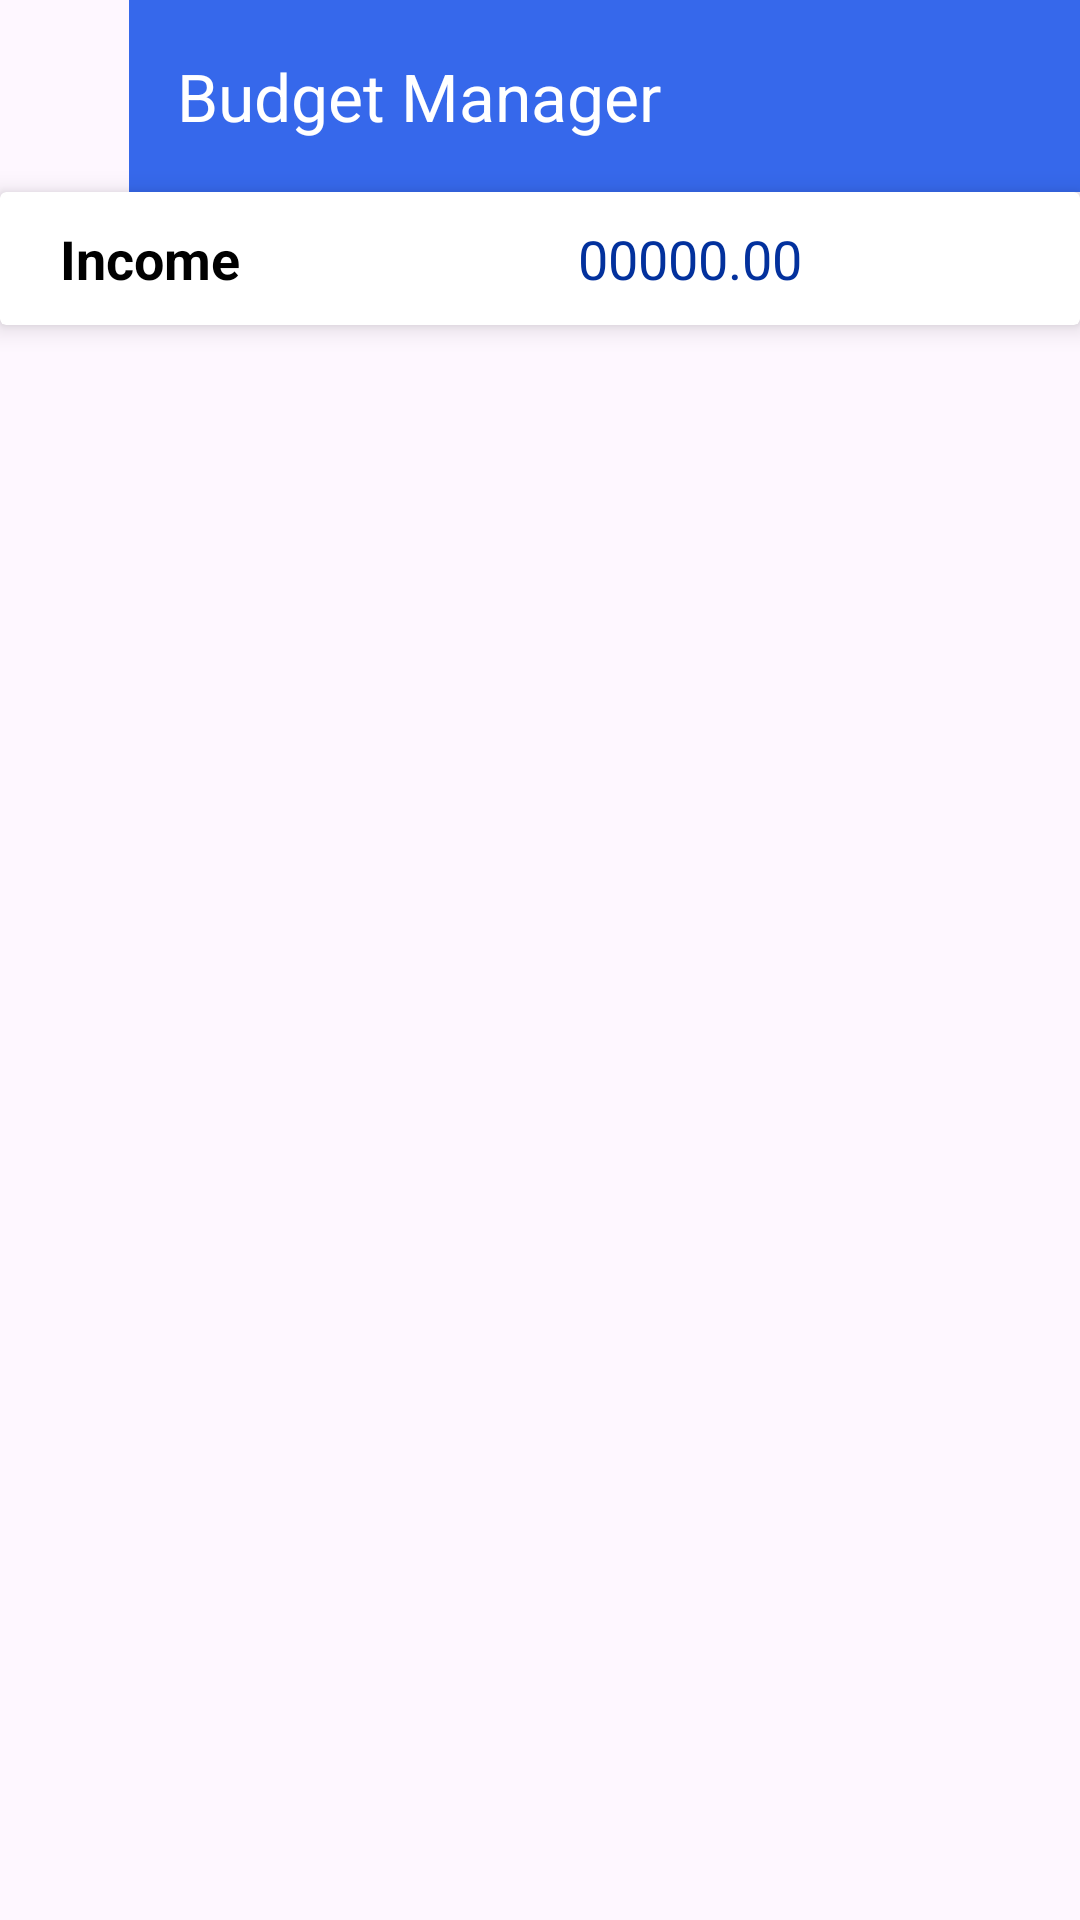

Reconstruct the res/layout file that produces this screen, plus the resources it refers to.
<!-- AndroidManifest.xml: application theme Theme.BudgetManager -->
<!-- res/layout/fragment_income.xml -->
<?xml version="1.0" encoding="utf-8"?>
<LinearLayout
    xmlns:android="http://schemas.android.com/apk/res/android"
    xmlns:tools="http://schemas.android.com/tools"
    android:layout_width="match_parent"
    xmlns:app="http://schemas.android.com/apk/res-auto"
    android:orientation="vertical"
    android:layout_height="match_parent"
    tools:context=".IncomeFragment">

    <androidx.appcompat.widget.Toolbar
        android:layout_width="match_parent"
        android:id="@+id/my_toolbar"
        android:background="@color/toolbar_color"
        app:titleTextColor="@android:color/white"
        android:layout_height="?attr/actionBarSize"
        app:title="Budget Manager"
        android:layout_marginStart="43dp"
        android:theme="@style/ThemeOverlay.AppCompat.Dark.ActionBar"
        app:popupTheme="@style/ThemeOverlay.AppCompat.Light"
        android:src="@drawable/dashboard"/>

    <androidx.cardview.widget.CardView
        android:layout_width="match_parent"
        app:cardElevation="5dp"
        android:elevation="10dp"
        app:cardBackgroundColor="@android:color/white"
        android:layout_height="wrap_content">

        <LinearLayout
            android:layout_width="match_parent"
            android:orientation="horizontal"
            android:layout_height="wrap_content">
            <RelativeLayout
                android:layout_width="0dp"
                android:layout_weight="1"
                android:gravity="center"
                android:layout_margin="10dp"
                android:layout_height="wrap_content">

                <TextView
                    android:layout_width="wrap_content"
                    android:layout_height="wrap_content"
                    android:textAppearance="?android:textAppearanceMedium"
                    android:textColor="@android:color/black"
                    android:text="Income"
                    android:textStyle="bold"/>

            </RelativeLayout>

            <RelativeLayout
                android:layout_width="0dp"
                android:layout_weight="3"
                android:gravity="center"
                android:layout_margin="10dp"
                android:layout_height="wrap_content">

                <TextView
                    android:layout_width="wrap_content"
                    android:layout_height="wrap_content"
                    android:id="@+id/income_txt_result"
                    android:textAppearance="?android:textAppearanceMedium"
                    android:textColor="@color/income_frag"
                    android:text="00000.00"/>

            </RelativeLayout>

        </LinearLayout>

    </androidx.cardview.widget.CardView>

    
    <TextView
        android:id="@+id/no_income_data_message"
        android:layout_width="wrap_content"
        android:layout_height="wrap_content"
        android:layout_gravity="center"
        android:text="Add income to see"
        android:textAppearance="?android:textAppearanceMedium"
        android:textStyle="bold"
        android:visibility="gone"
        android:layout_marginTop="20dp"
        android:layout_marginBottom="20dp"/>


    <androidx.recyclerview.widget.RecyclerView
        android:layout_width="match_parent"
        android:id="@+id/recycler_id_income"
        android:layout_margin="5dp"
        android:layout_height="match_parent"/>

</LinearLayout>
<!-- resources referenced by this layout -->
<resources>
  <color name="income_frag">#03319D</color>
  <color name="toolbar_color">#3668EB</color>
  <style name="Theme.BudgetManager" parent="Base.Theme.BudgetManager" />
  <style name="Base.Theme.BudgetManager" parent="Theme.Material3.DayNight.NoActionBar">
          <item name="colorPrimary">@color/colorPrimary</item>
          <item name="colorPrimaryDark">@color/colorPrimaryDark</item>
          <item name="colorAccent">@color/colorAccent</item>
  
          <item name="windowActionBar">false</item>
          <item name="windowNoTitle">true</item>
          <item name="drawerArrowStyle">@style/DrawerIconStyle</item>
      </style>
  <color name="colorPrimary">#3F51B5</color>
  <color name="colorPrimaryDark">#303F9F</color>
  <color name="colorAccent">#FF4081</color>
  <style name="DrawerIconStyle" parent="Widget.AppCompat.DrawerArrowToggle">
  
          <item name="color">@android:color/white</item>
      </style>
</resources>
